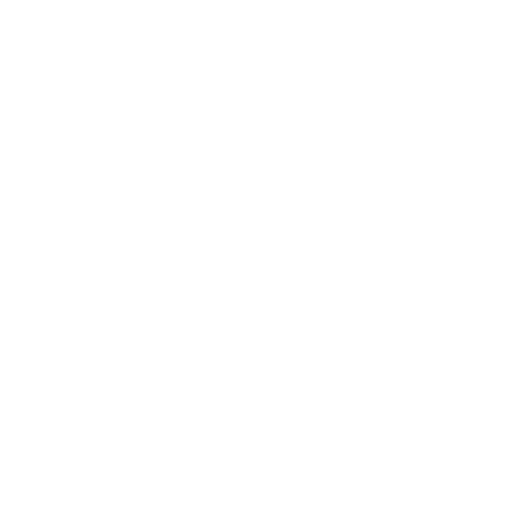
t = 0.00 s
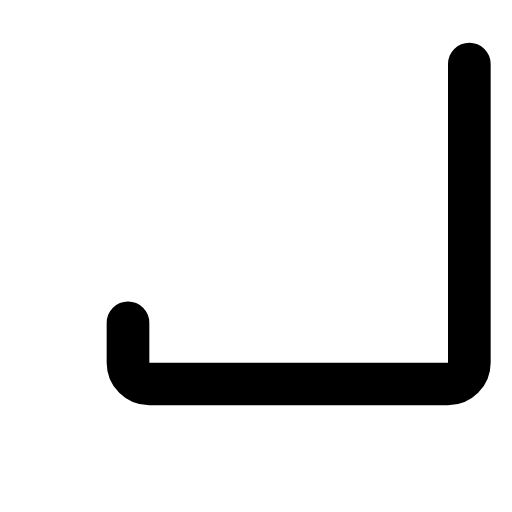
t = 0.30 s
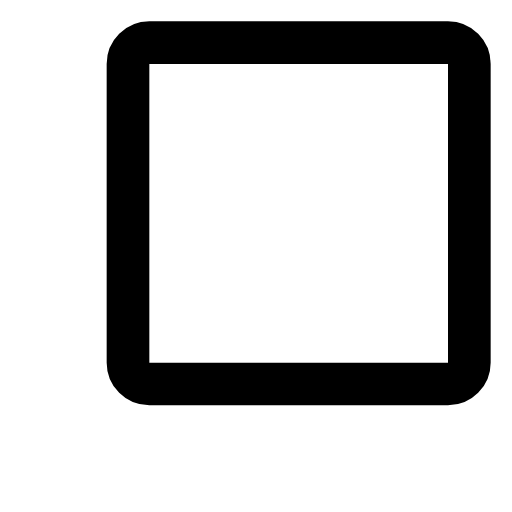
t = 0.70 s
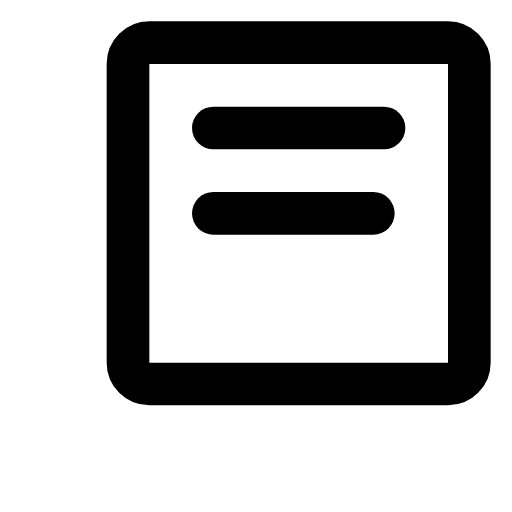
t = 1.05 s
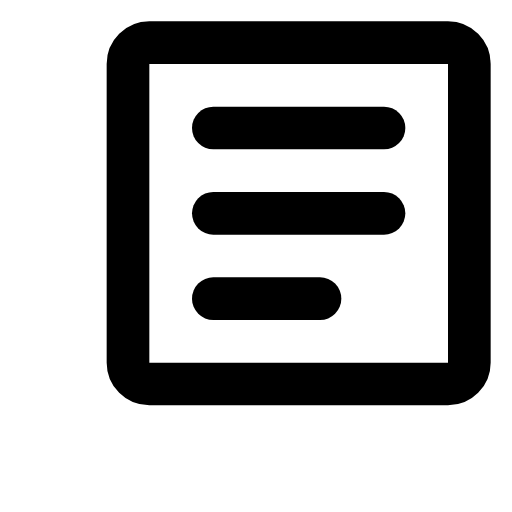
t = 1.40 s
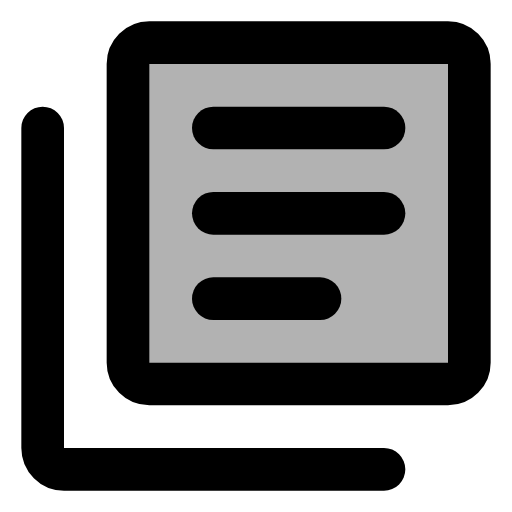
t = 1.75 s

The animated SVG that drew these frames (rendered in a browser with its animation timeline set to each time). Animation: 7 SMIL elements (animate=6,set=1); one cycle of 1.75 s.

<svg viewBox="0 0 24 24" xmlns="http://www.w3.org/2000/svg"><g stroke="currentColor" stroke-linecap="round" stroke-linejoin="round" stroke-width="2"><path d="M22 3v14c0 0.55 -0.45 1 -1 1h-14c-0.55 0 -1 -0.45 -1 -1v-14c0 -0.55 0.45 -1 1 -1h14c0.55 0 1 0.45 1 1Z" fill="currentColor" fill-opacity="0" stroke-dasharray="66"><animate attributeName="stroke-dashoffset" dur="0.6s" fill="freeze" values="66;0"/><animate attributeName="fill-opacity" begin="1.6s" dur="0.15s" fill="freeze" to="0.3"/></path><g fill="none"><g stroke-dasharray="10"><path d="M10 6h8" stroke-dashoffset="10"><animate attributeName="stroke-dashoffset" begin="0.7s" dur="0.2s" fill="freeze" to="0"/></path><path d="M10 10h8" stroke-dashoffset="10"><animate attributeName="stroke-dashoffset" begin="0.9s" dur="0.2s" fill="freeze" to="0"/></path></g><path d="M10 14h5" stroke-dasharray="8" stroke-dashoffset="8"><animate attributeName="stroke-dashoffset" begin="1.1s" dur="0.2s" fill="freeze" to="0"/></path><path d="M2 6v15c0 0.55 0.45 1 1 1h15" opacity="0"><set attributeName="opacity" to="1" begin="1.4s" fill="freeze"/><animate attributeName="d" begin="1.4s" dur="0.2s" fill="freeze" values="M6 3v14c0 0.55 0.45 1 1 1h14;M2 6v15c0 0.55 0.45 1 1 1h15"/></path></g></g></svg>
